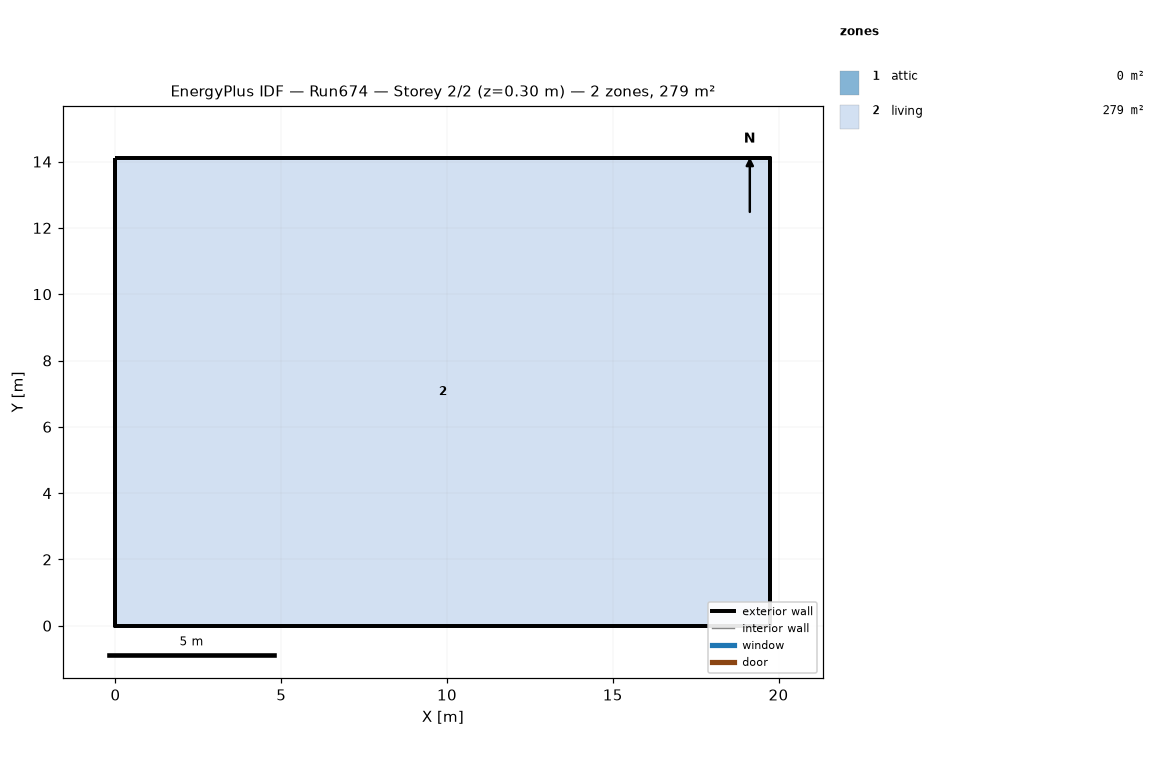
=== STOREY PLAN SPEC (per zone: floor XY polygon, exterior-wall plan segments, windows/doors) ===
zone 1: attic  (0.0 m²)
  exterior wall: (19.75, 0.00) – (19.75, 14.11) – (19.75, 7.05)  [21.2 m]
  exterior wall: (0.00, 14.11) – (0.00, 0.00) – (0.00, 7.05)  [21.2 m]
zone 2: living  (278.7 m²)
  floor: (0.00, 0.00) (0.00, 14.11) (19.75, 14.11) (19.75, 0.00)
  exterior wall: (0.00, 0.00) – (19.75, 0.00)  [19.8 m]
  exterior wall: (19.75, 0.00) – (19.75, 14.11)  [14.1 m]
  exterior wall: (19.75, 14.11) – (0.00, 14.11)  [19.8 m]
  exterior wall: (0.00, 14.11) – (0.00, 0.00)  [14.1 m]

=== DERIVED (storey summary) ===
Building: Run674
Storey: 2 of 2  (floor level z = 0.30 m)
Storey gross floor area: 278.7 m²
Zones on this storey: 2
  - attic: floor 0.0 m²; exterior wall 42.3 m (19.4 m²); WWR 0.0%
  - living: floor 278.7 m²; exterior wall 67.7 m (495.4 m²); WWR 0.0%
Zone adjacency: (none detected)